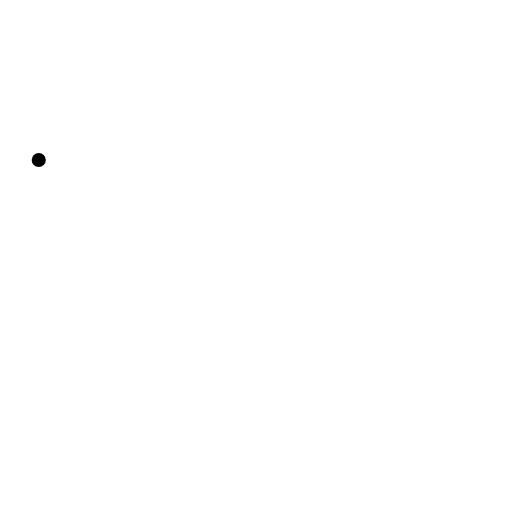
t = 0.00 s
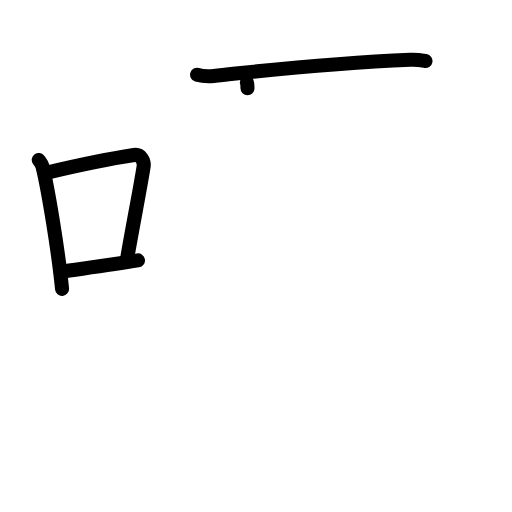
t = 4.13 s
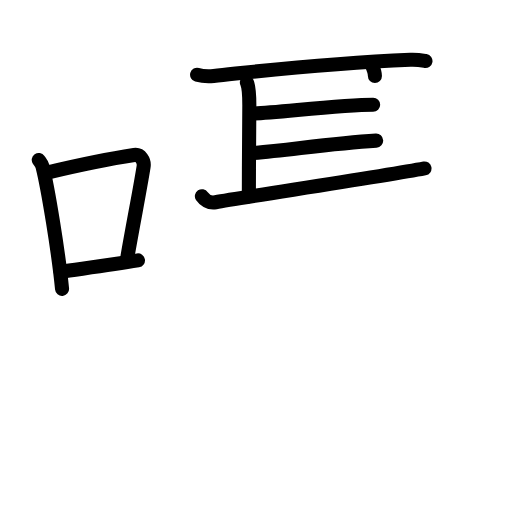
t = 8.38 s
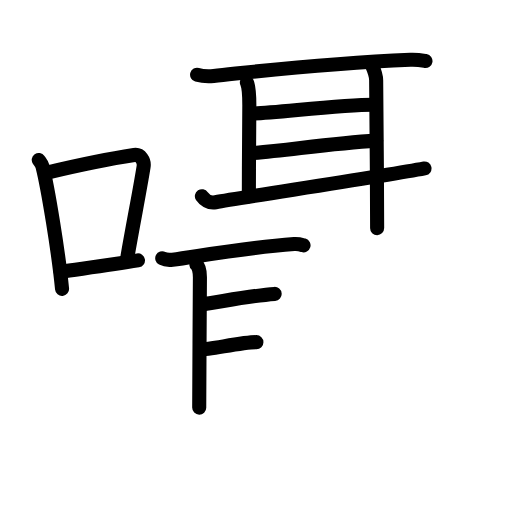
t = 12.75 s
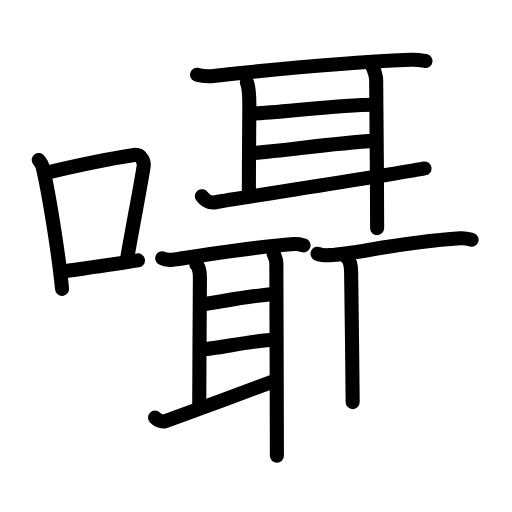
t = 16.75 s
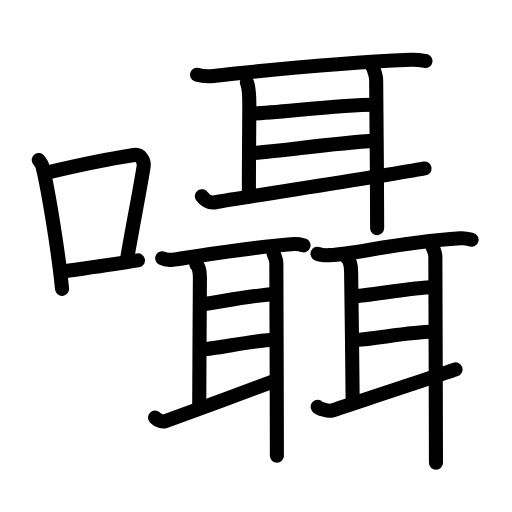
t = 21.00 s

The animated SVG that drew these frames (rendered in a browser with its animation timeline set to each time). Animation: 57 SMIL elements (animate=57); one cycle of 21.00 s.

<?xml version="1.0" encoding="UTF-8"?>
<!--
AniKanjiVG is licensed by CC-BY-SA Paul C. Sommerhoff (https://bitbucket.org/sommerhoff/anikanjivg).
AniKanjiVG uses KanjiVG which is licensed by CC-BY-SA Ulrich Apel (http://kanjivg.tagaini.net).
See also http://creativecommons.org/licenses/by-sa/3.0/
-->
<svg xmlns:kvg='http://kanjivg.tagaini.net' xmlns='http://www.w3.org/2000/svg' width='109' height='109' viewBox='0 0 109 109' style='fill:none;stroke:#000000;stroke-width:3;stroke-linecap:round;stroke-linejoin:round;' id="kvg:kanji_056c1"><g id="kvg:056c1" kvg:element="囁"><g id="kvg:056c1-g1" kvg:element="口" kvg:position="left" kvg:radical="general"><path id="kvg:056c1-s1" kvg:type="㇑" d="M8.25,34.06c0.32,0.45,0.66,0.82,0.8,1.38c1.12,4.42,3.39,18.12,4.16,26.06"><animate attributeName="d" begin="0.0s" dur="0.5s" from="M8.25,34.06C8.25,34.06,8.25,34.06,8.25,34.06" to="M8.25,34.06c0.32,0.45,0.66,0.82,0.8,1.38" />
<animate attributeName="d" begin="0.5s" dur="0.5s" from="M8.25,34.06c0.32,0.45,0.66,0.82,0.8,1.38c0,0,0,0,0,0,0" to="M8.25,34.06c0.32,0.45,0.66,0.82,0.8,1.38c1.12,4.42,3.39,18.12,4.16,26.06" />
</path>
<path id="kvg:056c1-s2" kvg:type="㇕b" d="M10.27,36.68c8.19-1.94,14.49-3.11,18.28-3.69c1.39-0.21,2.22,1.26,2.02,2.51c-0.82,5.17-2.24,12.15-3.46,19.3"><animate attributeName="d" begin="1.0s" dur="0.3333333333333333s" from="M10.27,36.68C10.27,36.68,10.27,36.68,10.27,36.68" to="M10.27,36.68c8.19-1.94,14.49-3.11,18.28-3.69" />
<animate attributeName="d" begin="1.3333333333333333s" dur="0.3333333333333333s" from="M10.27,36.68c8.19-1.94,14.49-3.11,18.28-3.69c0,0,0,0,0,0,0" to="M10.27,36.68c8.19-1.94,14.49-3.11,18.28-3.69c1.39-0.21,2.22,1.26,2.02,2.51" />
<animate attributeName="d" begin="1.6666666666666665s" dur="0.3333333333333333s" from="M10.27,36.68c8.19-1.94,14.49-3.11,18.28-3.69c1.39-0.21,2.22,1.26,2.02,2.51c0,0,0,0,0,0,0" to="M10.27,36.68c8.19-1.94,14.49-3.11,18.28-3.69c1.39-0.21,2.22,1.26,2.02,2.51c-0.82,5.17-2.24,12.15-3.46,19.3" />
<animate attributeName="d" begin="0s" dur="1.0s" from="M-100,-100" to="M-100,-100" />
</path>
<path id="kvg:056c1-s3" kvg:type="㇐b" d="M12.9,57.86c4.46-0.66,10.34-1.42,16.47-2.43"><animate attributeName="d" begin="2.0s" dur="1.0s" from="M12.9,57.86C12.9,57.86,12.9,57.86,12.9,57.86" to="M12.9,57.86c4.46-0.66,10.34-1.42,16.47-2.43" />
<animate attributeName="d" begin="0s" dur="2.0s" from="M-100,-100" to="M-100,-100" />
</path>
</g>
<g id="kvg:056c1-g2" kvg:element="聶" kvg:position="right"><g id="kvg:056c1-g3" kvg:element="耳" kvg:position="top"><path id="kvg:056c1-s4" kvg:type="㇐" d="M41.96,15.91c0.92,0.26,2.61,0.35,3.52,0.26c11.05-1.15,23.44-2.67,41.89-3.44c1.53-0.06,2.45,0.12,3.21,0.25"><animate attributeName="d" begin="3.0s" dur="0.3333333333333333s" from="M41.96,15.91C41.96,15.91,41.96,15.91,41.96,15.91" to="M41.96,15.91c0.92,0.26,2.61,0.35,3.52,0.26" />
<animate attributeName="d" begin="3.3333333333333335s" dur="0.3333333333333333s" from="M41.96,15.91c0.92,0.26,2.61,0.35,3.52,0.26c0,0,0,0,0,0,0" to="M41.96,15.91c0.92,0.26,2.61,0.35,3.52,0.26c11.05-1.15,23.44-2.67,41.89-3.44" />
<animate attributeName="d" begin="3.6666666666666665s" dur="0.3333333333333333s" from="M41.96,15.91c0.92,0.26,2.61,0.35,3.52,0.26c11.05-1.15,23.44-2.67,41.89-3.44c0,0,0,0,0,0,0" to="M41.96,15.91c0.92,0.26,2.61,0.35,3.52,0.26c11.05-1.15,23.44-2.67,41.89-3.44c1.53-0.06,2.45,0.12,3.21,0.25" />
<animate attributeName="d" begin="0s" dur="3.0s" from="M-100,-100" to="M-100,-100" />
</path>
<path id="kvg:056c1-s5" kvg:type="㇑a" d="M52.56,17.56c0.34,0.76,0.52,2.76,0.52,4.82c0,2.06-0.1,12.02-0.1,19.42"><animate attributeName="d" begin="4.0s" dur="0.5s" from="M52.56,17.56C52.56,17.56,52.56,17.56,52.56,17.56" to="M52.56,17.56c0.34,0.76,0.52,2.76,0.52,4.82" />
<animate attributeName="d" begin="4.5s" dur="0.5s" from="M52.56,17.56c0.34,0.76,0.52,2.76,0.52,4.82c0,0,0,0,0,0,0" to="M52.56,17.56c0.34,0.76,0.52,2.76,0.52,4.82c0,2.06-0.1,12.02-0.1,19.42" />
<animate attributeName="d" begin="0s" dur="4.0s" from="M-100,-100" to="M-100,-100" />
</path>
<path id="kvg:056c1-s6" kvg:type="㇐a" d="M53.44,24.19c4.13,0,18.94-1.89,26-1.89"><animate attributeName="d" begin="5.0s" dur="1.0s" from="M53.44,24.19C53.44,24.19,53.44,24.19,53.44,24.19" to="M53.44,24.19c4.13,0,18.94-1.89,26-1.89" />
<animate attributeName="d" begin="0s" dur="5.0s" from="M-100,-100" to="M-100,-100" />
</path>
<path id="kvg:056c1-s7" kvg:type="㇐a" d="M53.24,32.65c8.08-0.65,17.06-2.11,26.84-2.71"><animate attributeName="d" begin="6.0s" dur="1.0s" from="M53.24,32.65C53.24,32.65,53.24,32.65,53.24,32.65" to="M53.24,32.65c8.08-0.65,17.06-2.11,26.84-2.71" />
<animate attributeName="d" begin="0s" dur="6.0s" from="M-100,-100" to="M-100,-100" />
</path>
<path id="kvg:056c1-s8" kvg:type="㇀" d="M42.98,41.77c0.42,0.64,1.47,1.55,2.92,1.28c5.83-1.07,35.51-5.48,44.47-7.19"><animate attributeName="d" begin="7.0s" dur="0.5s" from="M42.98,41.77C42.98,41.77,42.98,41.77,42.98,41.77" to="M42.98,41.77c0.42,0.64,1.47,1.55,2.92,1.28" />
<animate attributeName="d" begin="7.5s" dur="0.5s" from="M42.98,41.77c0.42,0.64,1.47,1.55,2.92,1.28c0,0,0,0,0,0,0" to="M42.98,41.77c0.42,0.64,1.47,1.55,2.92,1.28c5.83-1.07,35.51-5.48,44.47-7.19" />
<animate attributeName="d" begin="0s" dur="7.0s" from="M-100,-100" to="M-100,-100" />
</path>
<path id="kvg:056c1-s9" kvg:type="㇑" d="M79.02,13.49c0.43,1.02,1.06,2.29,1.06,3.57c0,1.27,0.21,21.06,0.21,31.51"><animate attributeName="d" begin="8.0s" dur="0.5s" from="M79.02,13.49C79.02,13.49,79.02,13.49,79.02,13.49" to="M79.02,13.49c0.43,1.02,1.06,2.29,1.06,3.57" />
<animate attributeName="d" begin="8.5s" dur="0.5s" from="M79.02,13.49c0.43,1.02,1.06,2.29,1.06,3.57c0,0,0,0,0,0,0" to="M79.02,13.49c0.43,1.02,1.06,2.29,1.06,3.57c0,1.27,0.21,21.06,0.21,31.51" />
<animate attributeName="d" begin="0s" dur="8.0s" from="M-100,-100" to="M-100,-100" />
</path>
</g>
<g id="kvg:056c1-g4" kvg:position="bottom"><g id="kvg:056c1-g5" kvg:element="耳" kvg:position="left"><path id="kvg:056c1-s10" kvg:type="㇐" d="M34.54,54.99c0.57,0.29,1.61,0.36,2.18,0.29c5.08-0.64,14.47-2.47,25.91-3.33c0.95-0.07,1.52,0.14,1.99,0.28"><animate attributeName="d" begin="9.0s" dur="0.3333333333333333s" from="M34.54,54.99C34.54,54.99,34.54,54.99,34.54,54.99" to="M34.54,54.99c0.57,0.29,1.61,0.36,2.18,0.29" />
<animate attributeName="d" begin="9.333333333333334s" dur="0.3333333333333333s" from="M34.54,54.99c0.57,0.29,1.61,0.36,2.18,0.29c0,0,0,0,0,0,0" to="M34.54,54.99c0.57,0.29,1.61,0.36,2.18,0.29c5.08-0.64,14.47-2.47,25.91-3.33" />
<animate attributeName="d" begin="9.666666666666666s" dur="0.3333333333333333s" from="M34.54,54.99c0.57,0.29,1.61,0.36,2.18,0.29c5.08-0.64,14.47-2.47,25.91-3.33c0,0,0,0,0,0,0" to="M34.54,54.99c0.57,0.29,1.61,0.36,2.18,0.29c5.08-0.64,14.47-2.47,25.91-3.33c0.95-0.07,1.52,0.14,1.99,0.28" />
<animate attributeName="d" begin="0s" dur="9.0s" from="M-100,-100" to="M-100,-100" />
</path>
<path id="kvg:056c1-s11" kvg:type="㇑a" d="M41.8,56.29c0.5,0.43,0.76,1.57,0.76,2.73s-0.15,23.56-0.15,27.76"><animate attributeName="d" begin="10.0s" dur="1.0s" from="M41.8,56.29C41.8,56.29,41.8,56.29,41.8,56.29" to="M41.8,56.29c0.5,0.43,0.76,1.57,0.76,2.73s-0.15,23.56-0.15,27.76" />
<animate attributeName="d" begin="0s" dur="10.0s" from="M-100,-100" to="M-100,-100" />
</path>
<path id="kvg:056c1-s12" kvg:type="㇐a" d="M42.9,64.79c3.23-0.4,10.6-1.86,15.57-2.22"><animate attributeName="d" begin="11.0s" dur="1.0s" from="M42.9,64.79C42.9,64.79,42.9,64.79,42.9,64.79" to="M42.9,64.79c3.23-0.4,10.6-1.86,15.57-2.22" />
<animate attributeName="d" begin="0s" dur="11.0s" from="M-100,-100" to="M-100,-100" />
</path>
<path id="kvg:056c1-s13" kvg:type="㇐a" d="M42.67,74.4c2.78,0,11.84-2.08,15.89-2.08"><animate attributeName="d" begin="12.0s" dur="1.0s" from="M42.67,74.4C42.67,74.4,42.67,74.4,42.67,74.4" to="M42.67,74.4c2.78,0,11.84-2.08,15.89-2.08" />
<animate attributeName="d" begin="0s" dur="12.0s" from="M-100,-100" to="M-100,-100" />
</path>
<path id="kvg:056c1-s14" kvg:type="㇀" d="M33,88.91c0.65,0.63,1.55,0.97,2.23,0.72c2.73-1,19.36-7.04,23.55-8.65"><animate attributeName="d" begin="13.0s" dur="0.5s" from="M33,88.91C33,88.91,33,88.91,33,88.91" to="M33,88.91c0.65,0.63,1.55,0.97,2.23,0.72" />
<animate attributeName="d" begin="13.5s" dur="0.5s" from="M33,88.91c0.65,0.63,1.55,0.97,2.23,0.72c0,0,0,0,0,0,0" to="M33,88.91c0.65,0.63,1.55,0.97,2.23,0.72c2.73-1,19.36-7.04,23.55-8.65" />
<animate attributeName="d" begin="0s" dur="13.0s" from="M-100,-100" to="M-100,-100" />
</path>
<path id="kvg:056c1-s15" kvg:type="㇑" d="M58.25,53.98c0.23,0.58,0.58,1.3,0.58,2.02c0,0.72,0.12,35.11,0.12,41.04"><animate attributeName="d" begin="14.0s" dur="0.5s" from="M58.25,53.98C58.25,53.98,58.25,53.98,58.25,53.98" to="M58.25,53.98c0.23,0.58,0.58,1.3,0.58,2.02" />
<animate attributeName="d" begin="14.5s" dur="0.5s" from="M58.25,53.98c0.23,0.58,0.58,1.3,0.58,2.02c0,0,0,0,0,0,0" to="M58.25,53.98c0.23,0.58,0.58,1.3,0.58,2.02c0,0.72,0.12,35.11,0.12,41.04" />
<animate attributeName="d" begin="0s" dur="14.0s" from="M-100,-100" to="M-100,-100" />
</path>
</g>
<g id="kvg:056c1-g6" kvg:element="耳" kvg:position="right"><path id="kvg:056c1-s16" kvg:type="㇐" d="M67.6,54.01c0.69,0.31,1.95,0.35,2.64,0.31c5.78-0.29,13.9-2.65,27.75-3.58c1.15-0.08,1.84,0.15,2.41,0.3"><animate attributeName="d" begin="15.0s" dur="0.3333333333333333s" from="M67.6,54.01C67.6,54.01,67.6,54.01,67.6,54.01" to="M67.6,54.01c0.69,0.31,1.95,0.35,2.64,0.31" />
<animate attributeName="d" begin="15.333333333333334s" dur="0.3333333333333333s" from="M67.6,54.01c0.69,0.31,1.95,0.35,2.64,0.31c0,0,0,0,0,0,0" to="M67.6,54.01c0.69,0.31,1.95,0.35,2.64,0.31c5.78-0.29,13.9-2.65,27.75-3.58" />
<animate attributeName="d" begin="15.666666666666666s" dur="0.3333333333333333s" from="M67.6,54.01c0.69,0.31,1.95,0.35,2.64,0.31c5.78-0.29,13.9-2.65,27.75-3.58c0,0,0,0,0,0,0" to="M67.6,54.01c0.69,0.31,1.95,0.35,2.64,0.31c5.78-0.29,13.9-2.65,27.75-3.58c1.15-0.08,1.84,0.15,2.41,0.3" />
<animate attributeName="d" begin="0s" dur="15.0s" from="M-100,-100" to="M-100,-100" />
</path>
<path id="kvg:056c1-s17" kvg:type="㇑a" d="M73.89,54.91c0.56,0.47,0.86,1.69,0.86,2.95s0.33,23.21,0.33,27.74"><animate attributeName="d" begin="16.0s" dur="1.0s" from="M73.89,54.91C73.89,54.91,73.89,54.91,73.89,54.91" to="M73.89,54.91c0.56,0.47,0.86,1.69,0.86,2.95s0.33,23.21,0.33,27.74" />
<animate attributeName="d" begin="0s" dur="16.0s" from="M-100,-100" to="M-100,-100" />
</path>
<path id="kvg:056c1-s18" kvg:type="㇐a" d="M75.63,63.03c2.55,0,12.29-1.88,16.65-1.88"><animate attributeName="d" begin="17.0s" dur="1.0s" from="M75.63,63.03C75.63,63.03,75.63,63.03,75.63,63.03" to="M75.63,63.03c2.55,0,12.29-1.88,16.65-1.88" />
<animate attributeName="d" begin="0s" dur="17.0s" from="M-100,-100" to="M-100,-100" />
</path>
<path id="kvg:056c1-s19" kvg:type="㇐a" d="M75.37,72.36c3.15,0,11.93-1.72,16.52-1.72"><animate attributeName="d" begin="18.0s" dur="1.0s" from="M75.37,72.36C75.37,72.36,75.37,72.36,75.37,72.36" to="M75.37,72.36c3.15,0,11.93-1.72,16.52-1.72" />
<animate attributeName="d" begin="0s" dur="18.0s" from="M-100,-100" to="M-100,-100" />
</path>
<path id="kvg:056c1-s20" kvg:type="㇀" d="M67.62,86.6c0.38,0.4,2.3,1.05,3.09,0.79c3.19-1.08,21.37-7.02,26.27-8.74"><animate attributeName="d" begin="19.0s" dur="0.5s" from="M67.62,86.6C67.62,86.6,67.62,86.6,67.62,86.6" to="M67.62,86.6c0.38,0.4,2.3,1.05,3.09,0.79" />
<animate attributeName="d" begin="19.5s" dur="0.5s" from="M67.62,86.6c0.38,0.4,2.3,1.05,3.09,0.79c0,0,0,0,0,0,0" to="M67.62,86.6c0.38,0.4,2.3,1.05,3.09,0.79c3.19-1.08,21.37-7.02,26.27-8.74" />
<animate attributeName="d" begin="0s" dur="19.0s" from="M-100,-100" to="M-100,-100" />
</path>
<path id="kvg:056c1-s21" kvg:type="㇑" d="M92.02,52.41c0.26,0.62,0.66,1.4,0.66,2.19c0,0.78,0.13,37.5,0.13,43.9"><animate attributeName="d" begin="20.0s" dur="0.5s" from="M92.02,52.41C92.02,52.41,92.02,52.41,92.02,52.41" to="M92.02,52.41c0.26,0.62,0.66,1.4,0.66,2.19" />
<animate attributeName="d" begin="20.5s" dur="0.5s" from="M92.02,52.41c0.26,0.62,0.66,1.4,0.66,2.19c0,0,0,0,0,0,0" to="M92.02,52.41c0.26,0.62,0.66,1.4,0.66,2.19c0,0.78,0.13,37.5,0.13,43.9" />
<animate attributeName="d" begin="0s" dur="20.0s" from="M-100,-100" to="M-100,-100" />
</path>
</g>
</g>
</g>
</g>
</svg>
